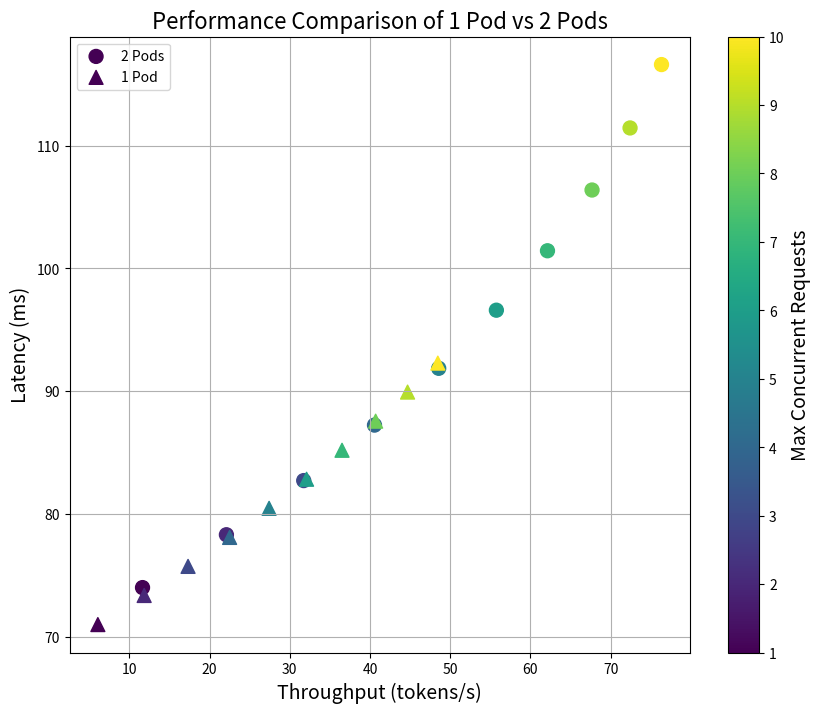

This chart was generated by the following Python code: (Note: this script raises an exception after producing the figure.)
import numpy as np
import matplotlib.pyplot as plt
import pandas as pd

# Base data for extrapolation
concurrency_levels = np.array([1, 2, 3, 4, 5, 6, 7, 8, 9, 10])

# Data for 2 pods
throughput_2pod = np.array([11.6453, 22.0991, 31.7362, 40.5565, 48.5602, 55.7471, 62.1173, 67.6708, 72.4076, 76.3276])
latency_2pod = np.array([73.9925, 78.2973, 82.7094, 87.2289, 91.8556, 96.5897, 101.4311, 106.3798, 111.4358, 116.5992])

# Data for 1 pod
throughput_1pod = np.array([6.08, 11.85, 17.32, 22.50, 27.42, 32.09, 36.51, 40.70, 44.68, 48.45])
latency_1pod = np.array([70.98, 73.35, 75.72, 78.08, 80.45, 82.82, 85.18, 87.55, 89.92, 92.28])

# Create a plot
fig, ax = plt.subplots(figsize=(10, 8))

# Plot data for 2 pods with 'o' marker
scatter1 = ax.scatter(throughput_2pod, latency_2pod, c=concurrency_levels, cmap='viridis', marker='o', s=100, label='2 Pods')

# Plot data for 1 pod with '^' marker
scatter2 = ax.scatter(throughput_1pod, latency_1pod, c=concurrency_levels, cmap='viridis', marker='^', s=100, label='1 Pod')

# Customizing the plot
ax.set_xlabel('Throughput (tokens/s)', fontsize=14)
ax.set_ylabel('Latency (ms)', fontsize=14)
ax.set_title('Performance Comparison of 1 Pod vs 2 Pods', fontsize=16)
ax.grid(True)

# Add colorbar
cbar = plt.colorbar(scatter1)
cbar.set_label('Max Concurrent Requests', fontsize=14)

# Add legend
ax.legend()

# Save the plot
plt.savefig("../png/k8s_comparison_color_mapped.png")
plt.show()
